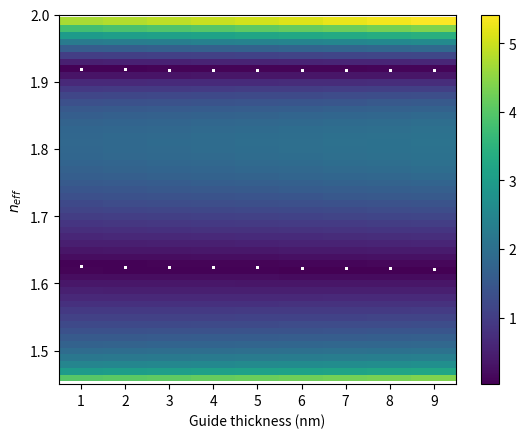

The matplotlib source for this figure:
import matplotlib.pyplot as plt
import numpy as np
import scipy.optimize as opt
import cmath
import functools as ftl

def multilayer_opt(beta, d, n, k0):
    '''Based on the physics of sec 5.2.3 Slab Waveguide
    Models an n-layer slab waveguide. 
    Minimize to find guided modes.

    Inputs
    beta: propagation constant, float
    d: layer thickesses, 1D iterable of floats
    n: layer RI, iterable of floats same length as d 
    k0: wave vector in free space

    Outputs:
    diff: float
    '''

    # From equation 5.20
    kx = [cmath.sqrt((k0*ni)**2 - beta**2) for ni in n]

    # From figure 5.7
    alpha = [1j*kxi for kxi in kx]

    # From figure 5.7. Easier to use delta plus one to put into 
    # eqn 5.20 matrix
    delta_p_1 = [a*di for a, di in zip(alpha[1:], d[1:])]

    # From equation 5.20
    matrices = [np.array([[(a+a_p1)*np.exp(-d_p1), (a-a_p1)*np.exp(d_p1)],
                        [(a-a_p1)*np.exp(-d_p1), (a+a_p1)*np.exp(d_p1)]]
    )/(2*a) for a, a_p1, d_p1 in zip(alpha, alpha[1:], delta_p_1)]

    # Find the product of the eqn 5.20 matrices
    M = ftl.reduce(np.matmul, matrices)
    diff = M[0,0]

    return abs(diff)
    
# System parameters
lam0 = 750  # nm
mid_thickness = np.arange(1,10) # nm
thicknesses = [np.array([0, 400, 95, u, 0]) for u in mid_thickness] # nm
n = [1.45, 2.02, 1.66, 0.66, 1.45] # RIU

# Calculation parameters
k0 = 2*np.pi/lam0

# The algorithm requires a starting guess, so give a range of starting guesses
n_guesses = np.arange(1.45, 2.0, 0.01)
beta_in = k0*n_guesses

# Pre-allocate an array to output beta at all starting guesses,
# which is a good check for if the algorithm found a minimum
bmat_out = np.ones((len(mid_thickness), len(beta_in)))

# Preallocate an array for effective index, with default value 
# as air (1)
neff = np.ones((len(mid_thickness), len(beta_in)))

for i, t in enumerate(thicknesses):
    for j, b_in in enumerate(beta_in):

        # Grab the raw output for the colour plot
        bmat_out[i, j] = abs(multilayer_opt(b_in, t, n, k0).real)

        # Attempt to find a local minimum for a given initual guess: beta_in
        try:
            beta_out, r = opt.newton(multilayer_opt, x0=b_in,
            args=(t, n, k0), maxiter=100, tol=1e-10, full_output=True)
        except:
            beta_out = k0

        # Check if it looks minimized, then calculate the effective index
        # from the propagation constant and replace the default "air" value 
        # with this new value
        if abs(multilayer_opt(beta_out, t, n, k0).real)<0.1 :
            neff[i, j] = beta_out.real/k0


print(neff)

# Output
fig, ax = plt.subplots()

cb = ax.pcolor(mid_thickness, n_guesses, bmat_out.T)
fig.colorbar(cb)

for ne in neff.T:
    ax.plot(mid_thickness, ne.real, 'wo', ms=1)

ax.set_ylim([1.45, 2.0])
ax.set_xlabel('Guide thickness (nm)')
ax.set_ylabel(r'$n_{eff}$')
plt.show()
